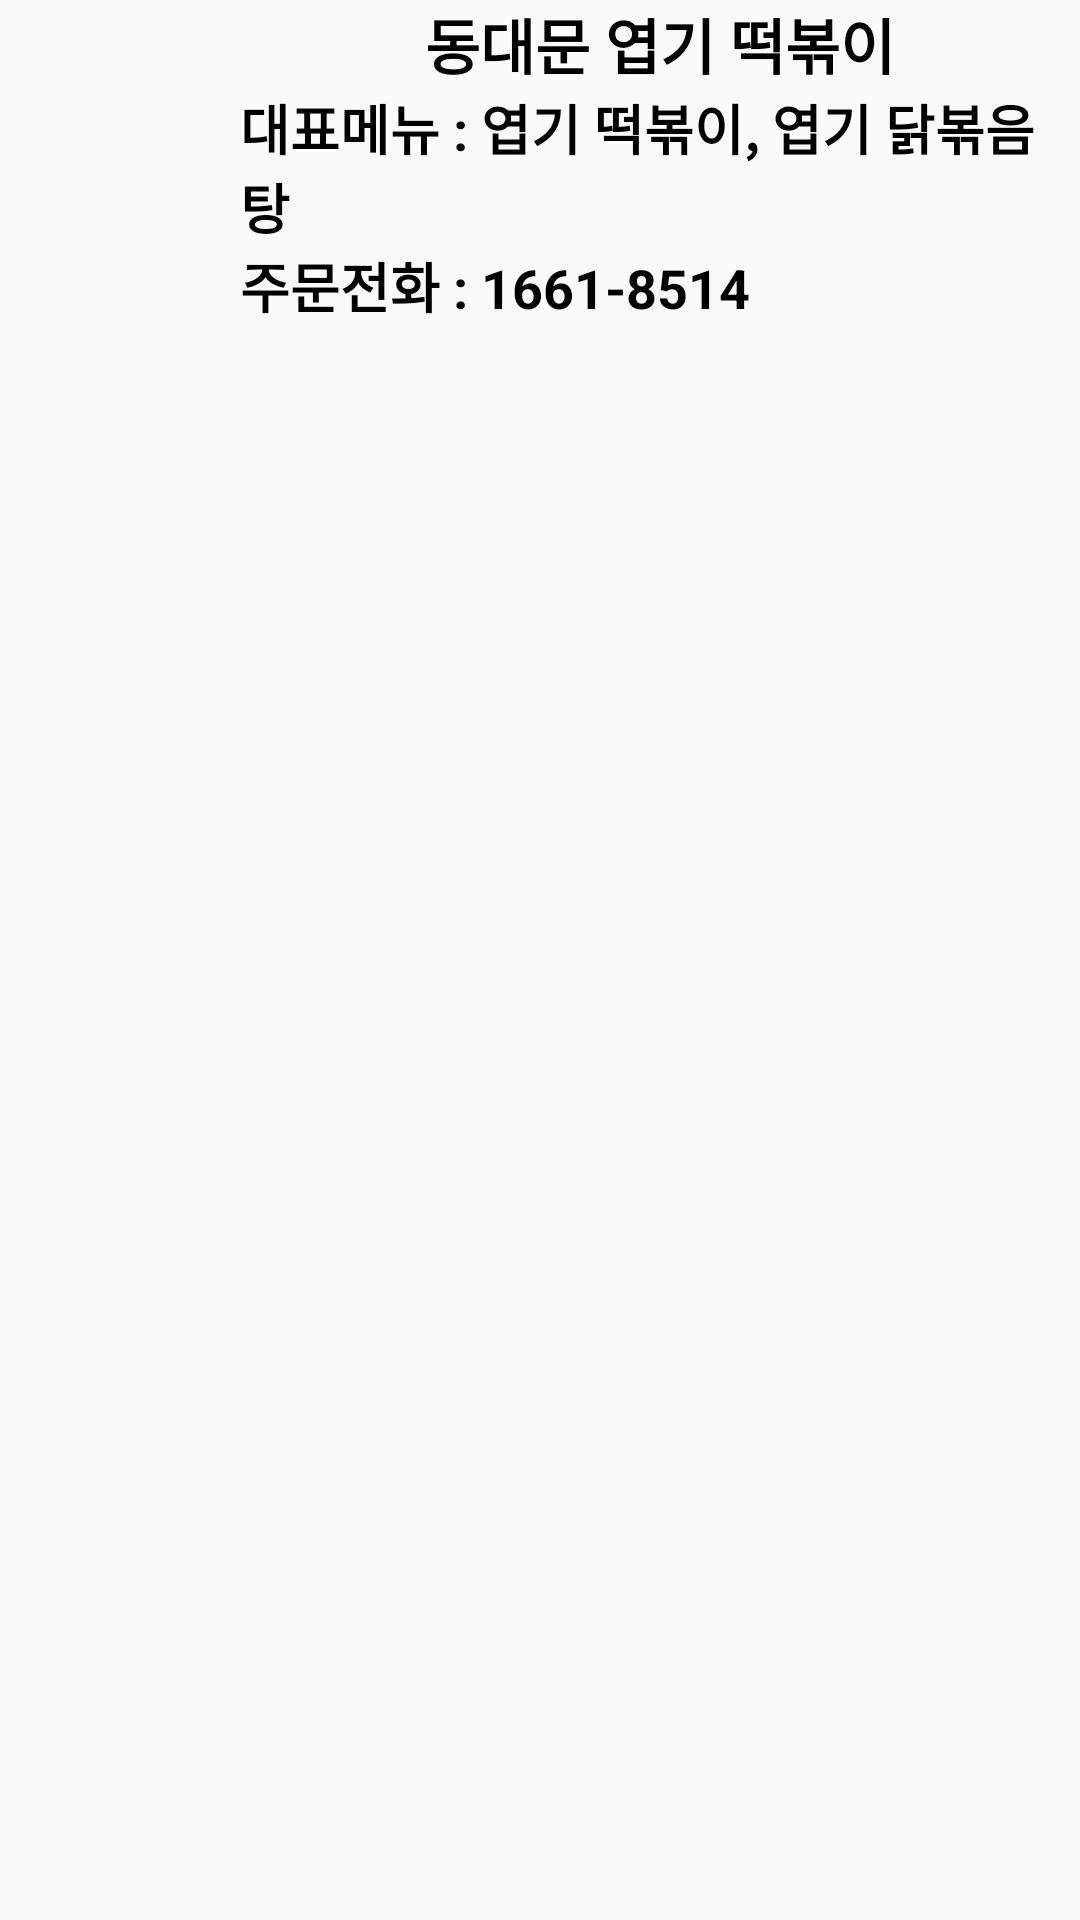

This screen was rendered from an Android layout file. Write that file and the resources it references.
<!-- AndroidManifest.xml: application theme AppTheme.NoActionBar -->
<!-- res/layout/fragment_snack_food_brand.xml -->
<?xml version="1.0" encoding="utf-8"?>
<androidx.constraintlayout.widget.ConstraintLayout
    xmlns:android="http://schemas.android.com/apk/res/android"
    android:layout_width="match_parent"
    android:layout_height="match_parent">

    <LinearLayout
        android:layout_width="match_parent"
        android:layout_height="match_parent"
        android:orientation="vertical">

        <LinearLayout
            android:layout_width="match_parent"
            android:layout_height="wrap_content"
            android:orientation="horizontal">

            <ImageView
                android:layout_width="80dp"
                android:layout_height="80dp"
                android:id="@+id/bunsik_brand_img"
                android:src="@drawable/snack_food_yupdduck_logo"/>

            <LinearLayout
                android:layout_width="match_parent"
                android:layout_height="wrap_content"
                android:orientation="vertical">

                <TextView
                    android:layout_width="match_parent"
                    android:layout_height="wrap_content"
                    android:gravity="center"
                    android:id="@+id/bunsik_brand_name"
                    android:text="동대문 엽기 떡볶이"
                    android:textSize="20dp"
                    android:textStyle="bold"
                    android:textColor="#000000"/>

                <TextView
                    android:layout_width="match_parent"
                    android:layout_height="wrap_content"
                    android:id="@+id/bunsik_brand_menu"
                    android:text="대표메뉴 : 엽기 떡볶이, 엽기 닭볶음탕"
                    android:textSize="18dp"
                    android:textStyle="bold"
                    android:textColor="#000000"/>

                <TextView
                    android:layout_width="match_parent"
                    android:layout_height="wrap_content"
                    android:id="@+id/bunsik_brand_number"
                    android:text="주문전화 : 1661-8514"
                    android:textSize="18dp"
                    android:textStyle="bold"
                    android:textColor="#000000"/>

            </LinearLayout>

        </LinearLayout>

    </LinearLayout>

</androidx.constraintlayout.widget.ConstraintLayout>
<!-- resources referenced by this layout -->
<resources>
  <style name="AppTheme.NoActionBar">
          <item name="windowActionBar">false</item>
          <item name="windowNoTitle">true</item>
      </style>
</resources>
